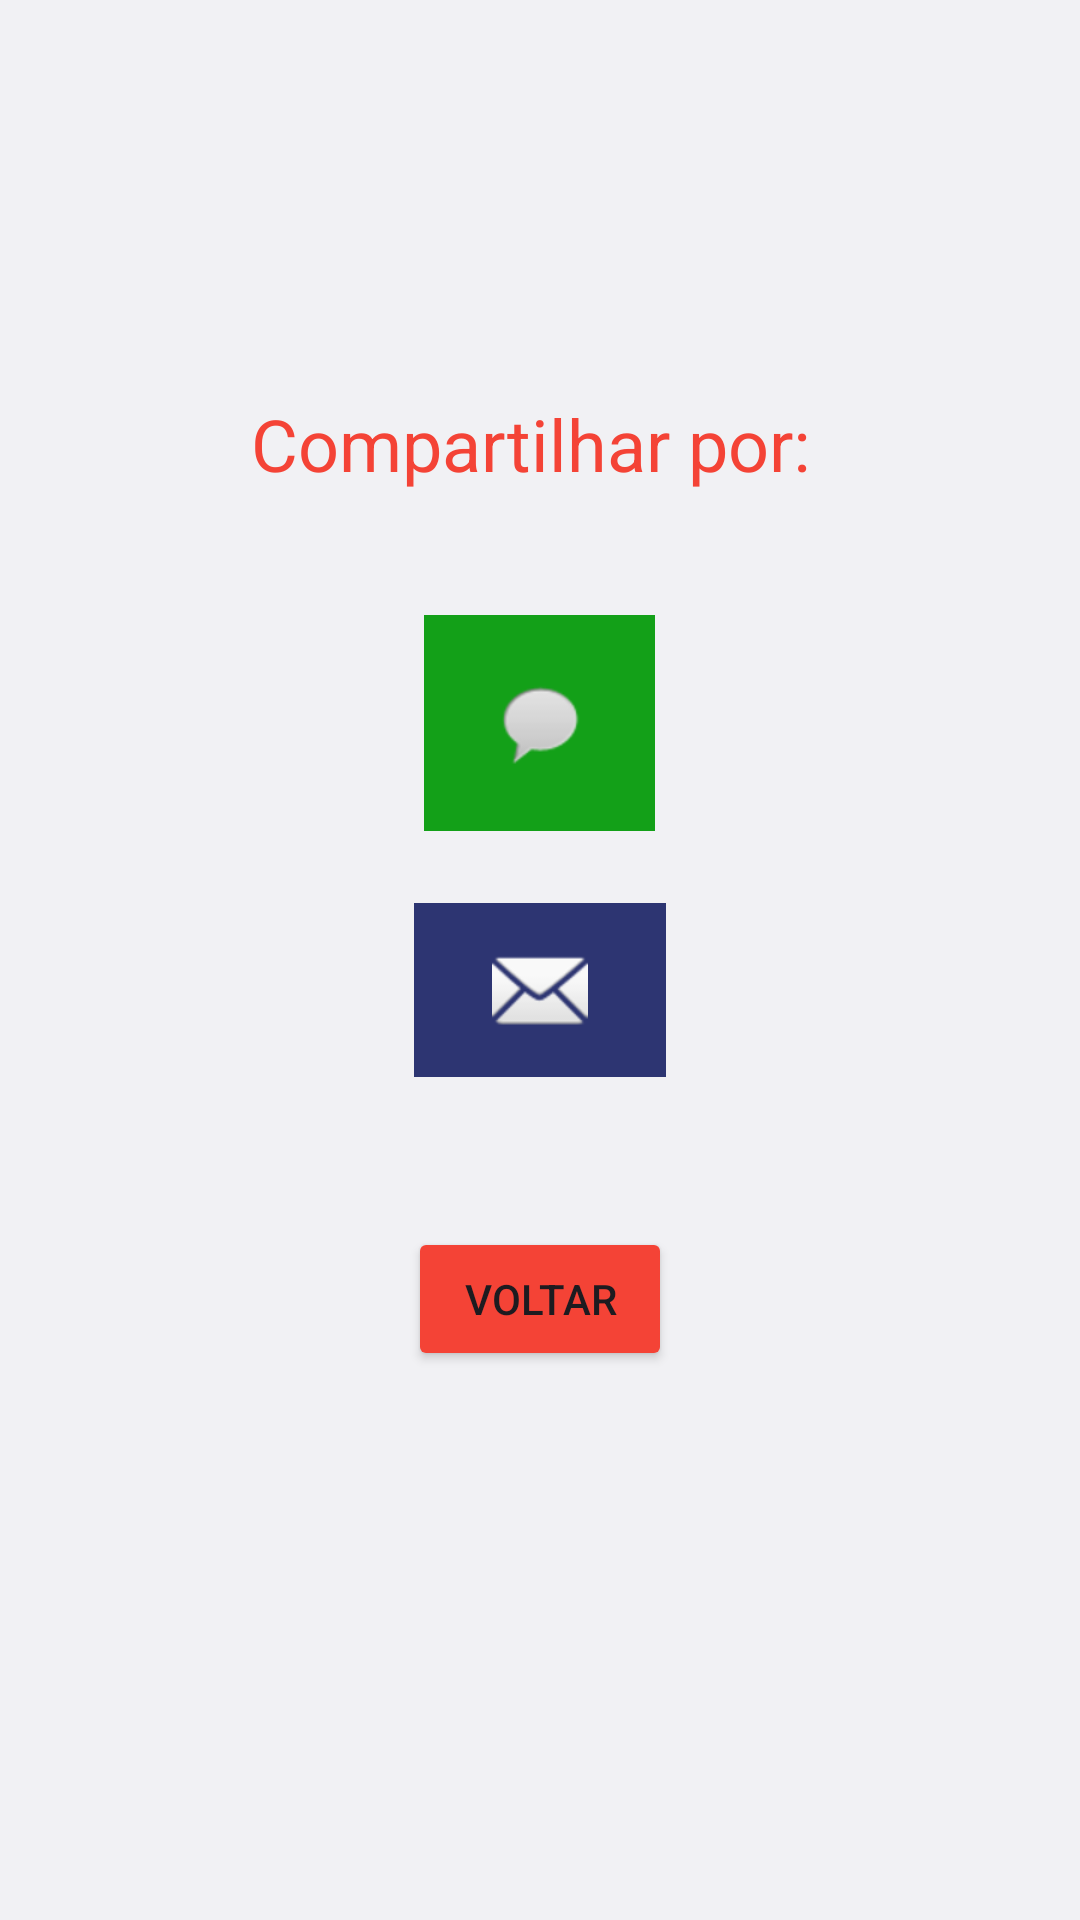

Android layout source for this screen:
<!-- AndroidManifest.xml: application theme Theme.Cesta_Certa_NV -->
<!-- res/layout/activity_compartilhar.xml -->
<?xml version="1.0" encoding="utf-8"?>
<LinearLayout xmlns:android="http://schemas.android.com/apk/res/android"
    xmlns:app="http://schemas.android.com/apk/res-auto"
    android:layout_width="match_parent"
    android:layout_height="match_parent"
    android:background="#F1F1F4"
    android:gravity="center"
    android:orientation="vertical"
    android:padding="16dp">

    <TextView
        android:id="@+id/textView4"
        android:layout_width="wrap_content"
        android:layout_height="wrap_content"
        android:text="Compartilhar por: "
        android:textColor="#F44336"
        android:textSize="24sp" />

    <FrameLayout
        android:layout_width="294dp"
        android:layout_height="41dp">

        <FrameLayout
            android:layout_width="match_parent"
            android:layout_height="match_parent">

        </FrameLayout>
    </FrameLayout>

    <ImageButton
        android:id="@+id/btnWhatsapp"
        android:layout_width="77dp"
        android:layout_height="72dp"
        android:background="#13A018"
        android:contentDescription="Compartilhar via WhatsApp"
        android:src="@android:drawable/sym_action_chat" />

    <ImageButton
        android:id="@+id/btnEmail"
        android:layout_width="84dp"
        android:layout_height="58dp"
        android:layout_marginTop="24dp"
        android:background="#2D3572"
        android:contentDescription="Compartilhar por E-mail"
        android:src="@android:drawable/ic_dialog_email" />

    <FrameLayout
        android:layout_width="317dp"
        android:layout_height="50dp">

    </FrameLayout>

    <Button
        android:id="@+id/btnVoltar"
        android:layout_width="wrap_content"
        android:layout_height="wrap_content"
        android:backgroundTint="#F44336"
        android:text="Voltar"
        android:textColorLink="#00F0EDED" />

    <FrameLayout
        android:layout_width="352dp"
        android:layout_height="51dp">

    </FrameLayout>

</LinearLayout>
<!-- resources referenced by this layout -->
<resources>
  <style name="Theme.Cesta_Certa_NV" parent="Base.Theme.Cesta_Certa_NV" />
  <style name="Base.Theme.Cesta_Certa_NV" parent="Theme.Material3.DayNight.NoActionBar">
          
          
      </style>
</resources>
